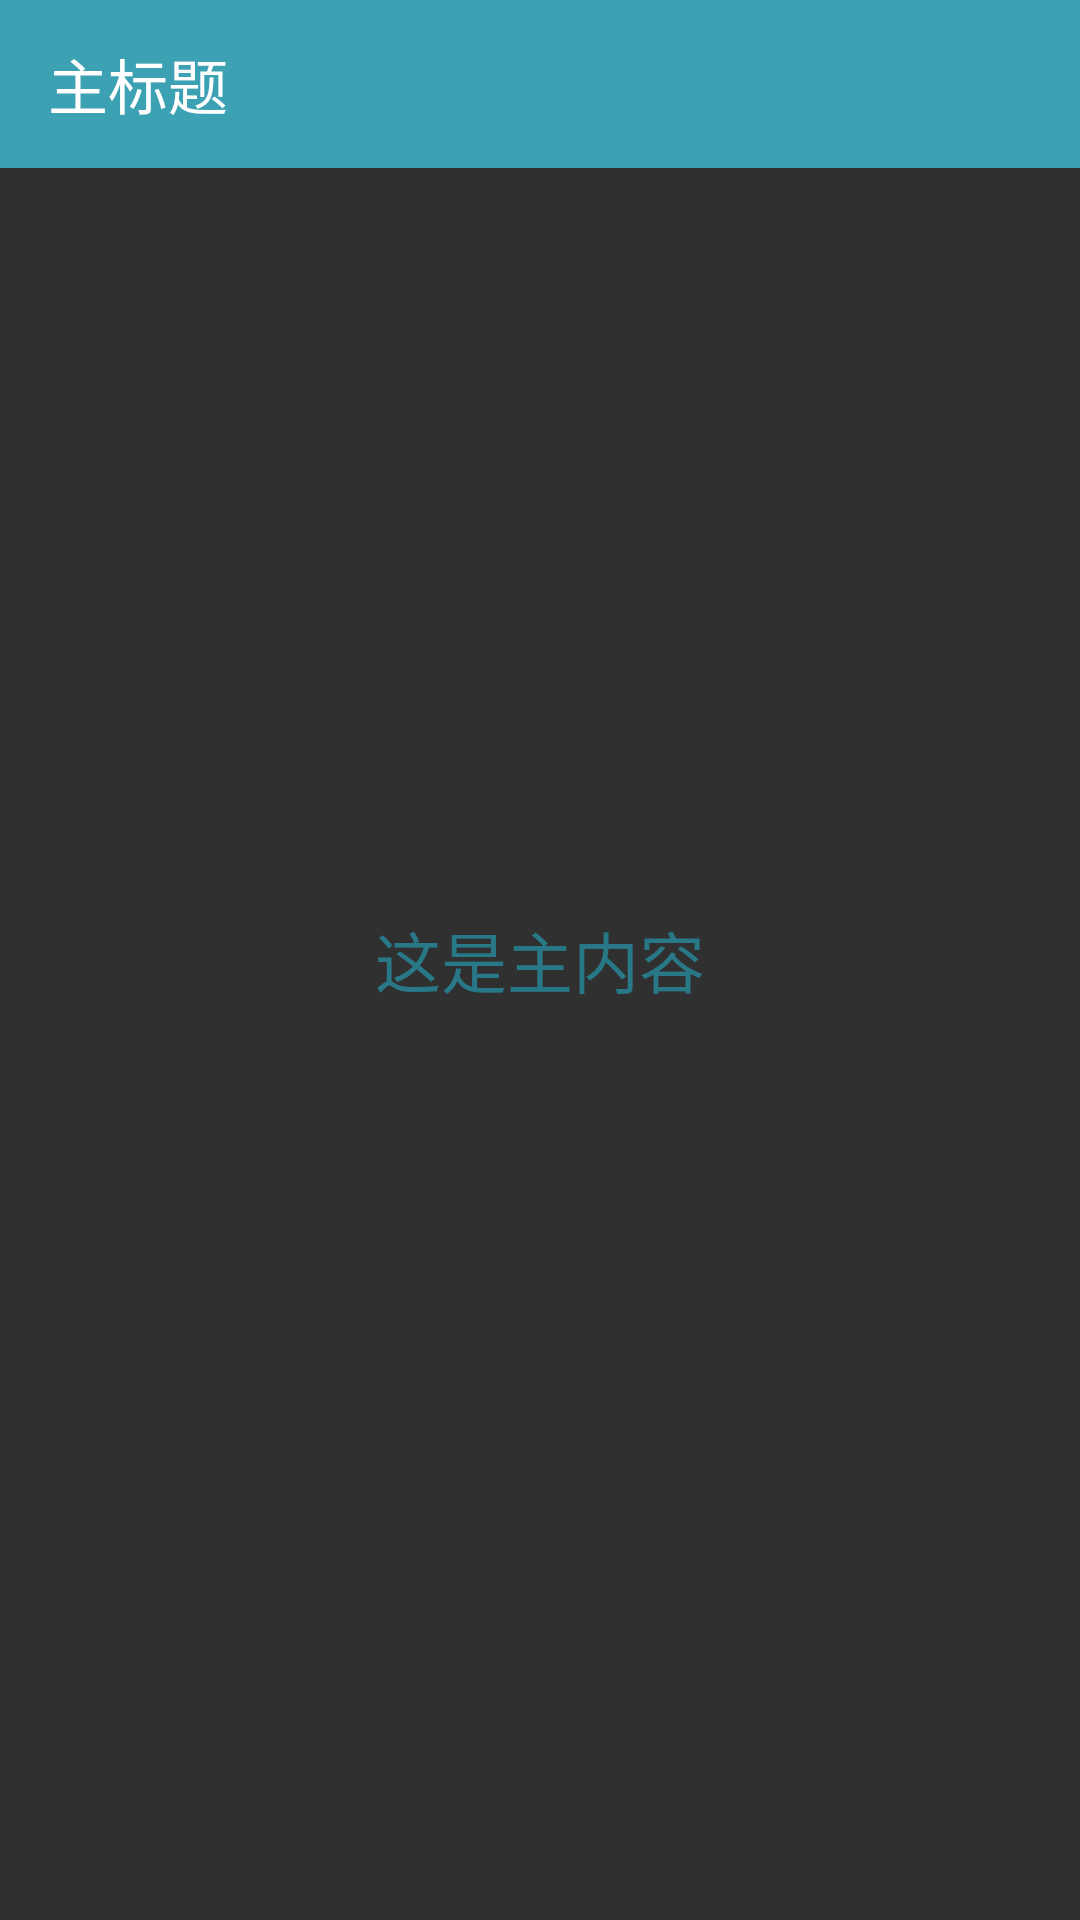

Here is an Android app screen rendered from its layout file. Give the layout XML and the strings, colors and styles it references.
<!-- AndroidManifest.xml: application theme AppTheme -->
<!-- res/layout/side_view.xml -->
<?xml version="1.0" encoding="utf-8"?>
<androidx.drawerlayout.widget.DrawerLayout xmlns:android="http://schemas.android.com/apk/res/android"
    android:layout_width="match_parent"
    android:layout_height="match_parent"
    xmlns:app="http://schemas.android.com/apk/res-auto"
    android:id="@+id/drawerlayout_drawer">

    

    
    <RelativeLayout
        android:id="@+id/drawerlayout_main_layout"
        android:layout_width="match_parent"
        android:layout_height="match_parent">
        <androidx.appcompat.widget.Toolbar
            android:id="@+id/drawer_layout_rl_toolbar"
            android:layout_width="match_parent"
            android:layout_height="?android:attr/actionBarSize"
            android:background="@color/colorPrimary"
            app:title="主标题"
            >
        </androidx.appcompat.widget.Toolbar>
        <TextView
            android:id="@+id/drawerlayout_mian_layout_text"
            android:layout_width="match_parent"
            android:layout_height="match_parent"
            android:gravity="center"
            android:text="这是主内容"
            android:textColor="@color/colorAccent"
            android:textSize="22sp" />
    </RelativeLayout>

    
    <TextView
        android:id="@+id/drawerlayout_side_tv"
        android:layout_width="200dp"
        android:layout_height="match_parent"
        android:layout_gravity="left"
        android:background="@color/white"
        android:text="侧滑菜单"/>
</androidx.drawerlayout.widget.DrawerLayout>
<!-- resources referenced by this layout -->
<resources>
  <color name="colorAccent">#287888</color>
  <color name="colorPrimary">#3DA1B4</color>
  <color name="white">#FFFFFF</color>
  <style name="AppTheme" parent="Theme.AppCompat.NoActionBar">
          
          <item name="colorPrimary">@color/colorPrimary</item>
          <item name="colorPrimaryDark">@color/colorPrimaryDark</item>
          <item name="colorAccent">@color/colorAccent</item>
      </style>
  <color name="colorPrimaryDark">#3997AA</color>
</resources>
